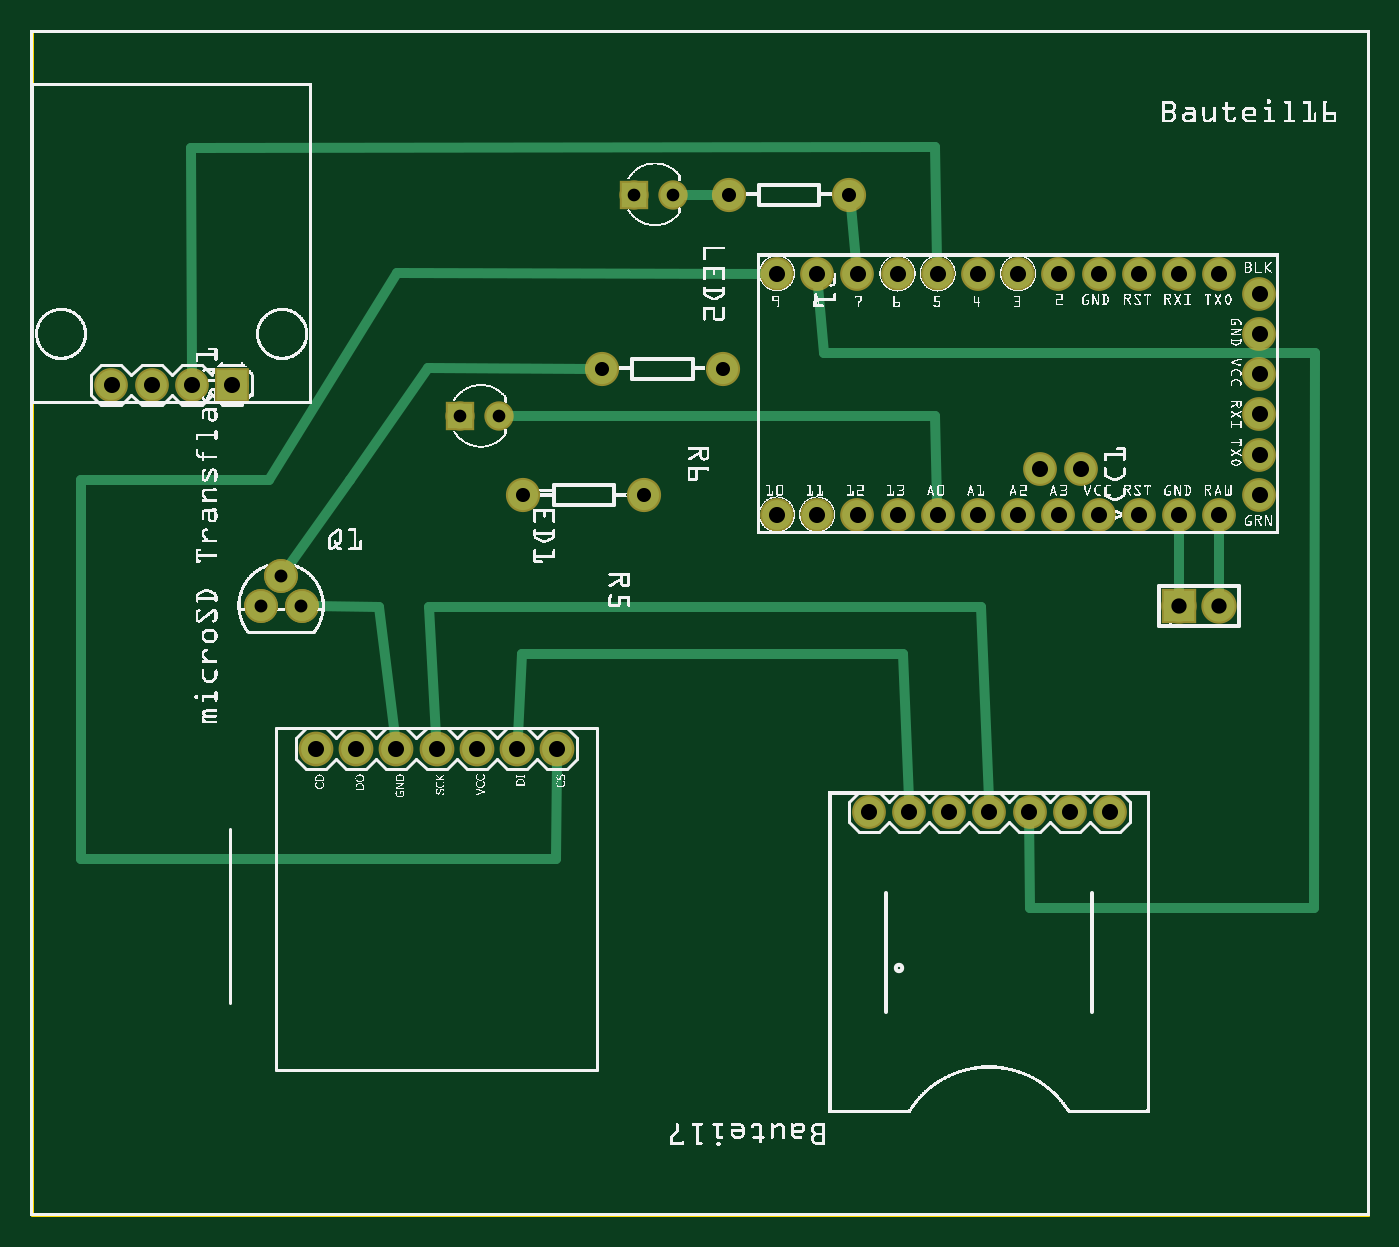
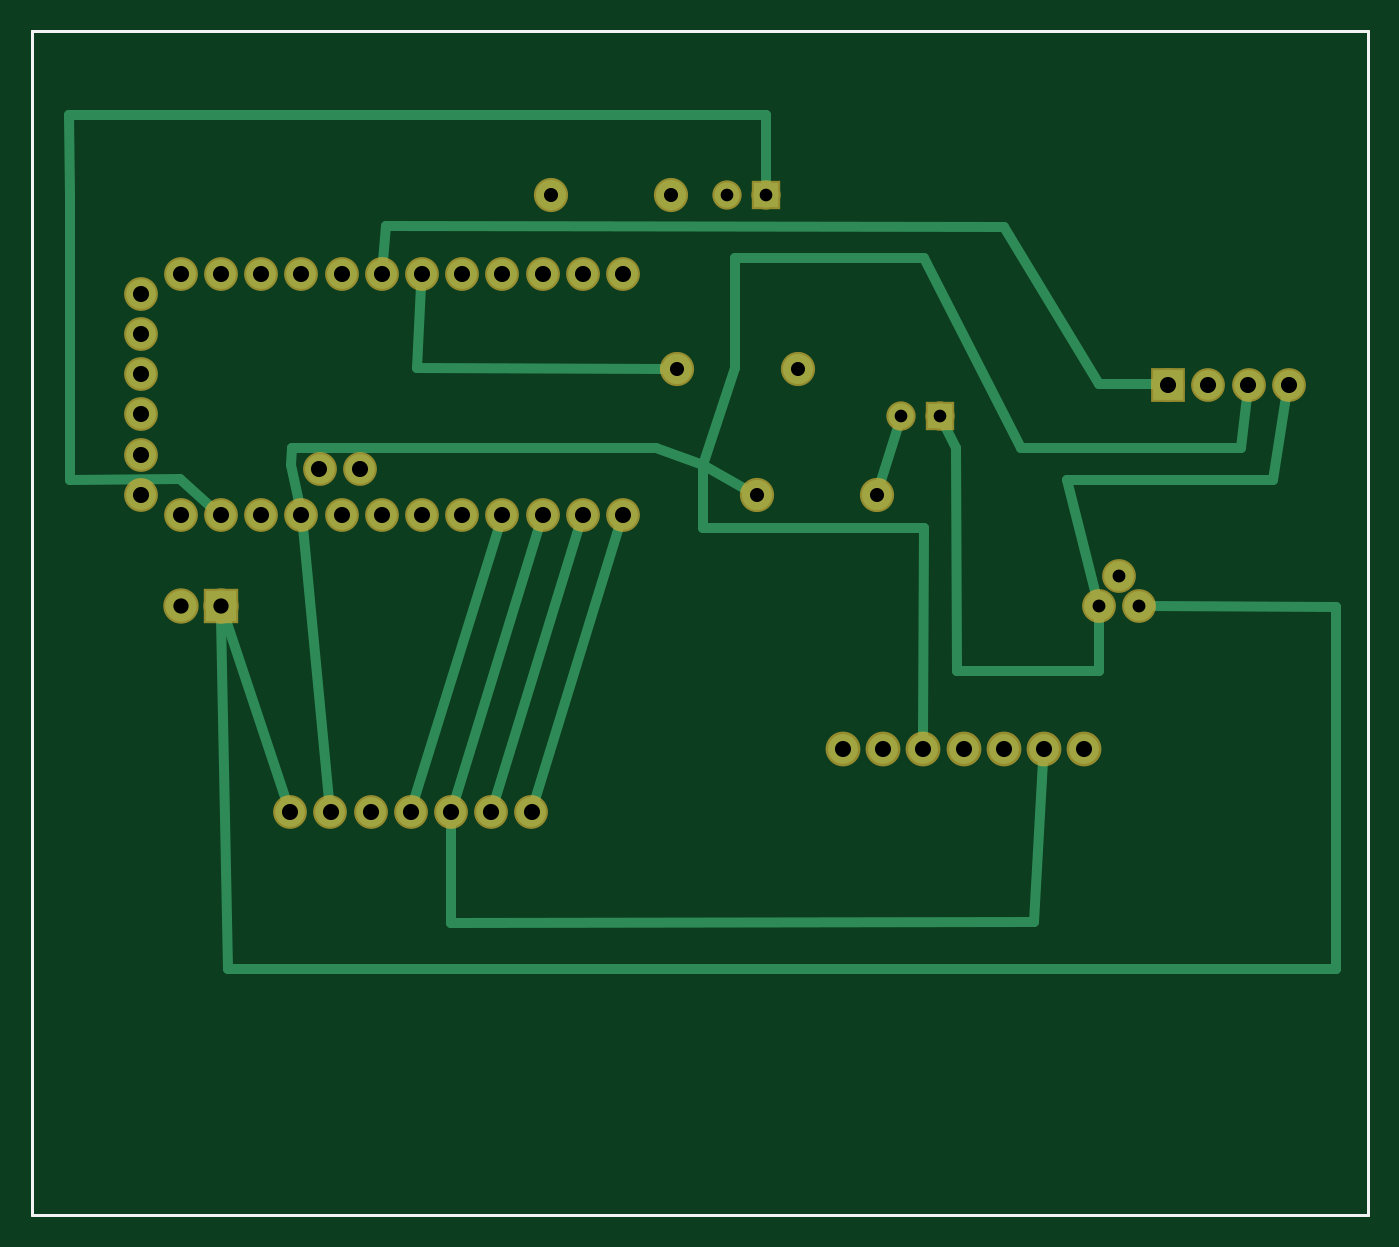
Circuit board: 9 layer files. Board 84.5 x 74.8 mm.
- outline: TRH_contour.gm1 (370 bytes)
- bottom_copper: TRH_copperBottom.gbl (3144 bytes)
- top_copper: TRH_copperTop.gtl (2776 bytes)
- drill: TRH_drill.txt (1159 bytes)
- bottom_mask: TRH_maskBottom.gbs (1505 bytes)
- top_mask: TRH_maskTop.gts (1547 bytes)
- paste: TRH_pasteMaskTop.gtp (324 bytes)
- bottom_silk: TRH_silkBottom.gbo (360 bytes)
- top_silk: TRH_silkTop.gto (516909 bytes)

=== outline: TRH_contour.gm1 ===
G04 MADE WITH FRITZING*
G04 WWW.FRITZING.ORG*
G04 DOUBLE SIDED*
G04 HOLES PLATED*
G04 CONTOUR ON CENTER OF CONTOUR VECTOR*
%ASAXBY*%
%FSLAX23Y23*%
%MOIN*%
%OFA0B0*%
%SFA1.0B1.0*%
%ADD10R,3.333330X2.952760*%
%ADD11C,0.008000*%
%ADD10C,0.008*%
%LNCONTOUR*%
G90*
G70*
G54D10*
G54D11*
X4Y2949D02*
X3329Y2949D01*
X3329Y4D01*
X4Y4D01*
X4Y2949D01*
D02*
G04 End of contour*
M02*
=== bottom_copper: TRH_copperBottom.gbl ===
G04 MADE WITH FRITZING*
G04 WWW.FRITZING.ORG*
G04 DOUBLE SIDED*
G04 HOLES PLATED*
G04 CONTOUR ON CENTER OF CONTOUR VECTOR*
%ASAXBY*%
%FSLAX23Y23*%
%MOIN*%
%OFA0B0*%
%SFA1.0B1.0*%
%ADD10C,0.074000*%
%ADD11C,0.078000*%
%ADD12C,0.075000*%
%ADD13C,0.062992*%
%ADD14R,0.078000X0.078000*%
%ADD15R,0.074000X0.074000*%
%ADD16R,0.062992X0.062992*%
%ADD17C,0.024000*%
%LNCOPPER0*%
G90*
G70*
G54D10*
X3058Y1796D03*
X3058Y1896D03*
X3058Y1996D03*
X3058Y2096D03*
X3058Y2196D03*
X3058Y2296D03*
X2958Y1746D03*
X2858Y1746D03*
X2758Y1746D03*
X2658Y1746D03*
X2558Y1746D03*
X2613Y1861D03*
X2513Y1861D03*
X2458Y1746D03*
X2358Y1746D03*
X2258Y1746D03*
X2158Y1746D03*
X2058Y1746D03*
X1958Y1746D03*
X1858Y1746D03*
X1858Y2346D03*
X1958Y2346D03*
X2058Y2346D03*
X2158Y2346D03*
X2258Y2346D03*
X2358Y2346D03*
X2458Y2346D03*
X2558Y2346D03*
X2658Y2346D03*
X2758Y2346D03*
X2858Y2346D03*
X2958Y2346D03*
G54D11*
X2858Y1519D03*
X2958Y1519D03*
G54D10*
X2686Y1007D03*
X2586Y1007D03*
X2486Y1007D03*
X2386Y1007D03*
X2286Y1007D03*
X2186Y1007D03*
X2086Y1007D03*
X502Y2070D03*
X402Y2070D03*
X302Y2070D03*
X202Y2070D03*
X711Y1165D03*
X811Y1165D03*
X911Y1165D03*
X1011Y1165D03*
X1111Y1165D03*
X1211Y1165D03*
X1311Y1165D03*
G54D12*
X1723Y2110D03*
X1423Y2110D03*
X1526Y1795D03*
X1226Y1795D03*
X2038Y2543D03*
X1738Y2543D03*
G54D10*
X575Y1519D03*
X625Y1594D03*
X675Y1519D03*
G54D13*
X1502Y2543D03*
X1600Y2543D03*
X1069Y1992D03*
X1167Y1992D03*
G54D14*
X2858Y1519D03*
G54D15*
X502Y2070D03*
G54D16*
X1502Y2543D03*
X1069Y1992D03*
G54D17*
X2681Y1913D02*
X2684Y1871D01*
D02*
X2056Y1913D02*
X2681Y1913D01*
D02*
X1777Y1913D02*
X2056Y1913D01*
D02*
X1659Y1871D02*
X1777Y1913D01*
D02*
X2684Y1871D02*
X2664Y1777D01*
D02*
X1110Y1714D02*
X1659Y1714D01*
D02*
X1659Y1714D02*
X1659Y1871D01*
D02*
X1111Y1196D02*
X1110Y1714D01*
D02*
X2589Y1038D02*
X2655Y1715D01*
D02*
X2696Y1037D02*
X2849Y1491D01*
D02*
X2167Y1716D02*
X2377Y1037D01*
D02*
X2067Y1716D02*
X2277Y1037D01*
D02*
X2177Y1037D02*
X1967Y1716D01*
D02*
X2077Y1037D02*
X1867Y1716D01*
D02*
X835Y733D02*
X2287Y732D01*
D02*
X2287Y732D02*
X2286Y976D01*
D02*
X813Y1134D02*
X835Y733D01*
D02*
X753Y1834D02*
X681Y1546D01*
D02*
X242Y1834D02*
X753Y1834D01*
D02*
X208Y2040D02*
X242Y1834D01*
D02*
X1027Y1359D02*
X1031Y1913D01*
D02*
X1031Y1913D02*
X1057Y1967D01*
D02*
X674Y1359D02*
X1027Y1359D01*
D02*
X675Y1492D02*
X674Y1359D01*
D02*
X2841Y616D02*
X84Y616D01*
D02*
X84Y616D02*
X84Y1517D01*
D02*
X84Y1517D02*
X548Y1519D01*
D02*
X2858Y1489D02*
X2841Y616D01*
D02*
X2370Y2112D02*
X1752Y2110D01*
D02*
X2360Y2315D02*
X2370Y2112D01*
D02*
X1218Y1822D02*
X1175Y1966D01*
D02*
X1659Y1871D02*
X1551Y1809D01*
D02*
X1580Y2112D02*
X1580Y2384D01*
D02*
X1110Y2384D02*
X869Y1913D01*
D02*
X869Y1913D02*
X321Y1913D01*
D02*
X1580Y2384D02*
X1110Y2384D01*
D02*
X321Y1913D02*
X306Y2040D01*
D02*
X1659Y1871D02*
X1580Y2112D01*
D02*
X674Y2071D02*
X911Y2462D01*
D02*
X911Y2462D02*
X2449Y2466D01*
D02*
X534Y2071D02*
X674Y2071D01*
D02*
X2449Y2466D02*
X2456Y2377D01*
D02*
X1502Y2740D02*
X3236Y2740D01*
D02*
X3236Y2740D02*
X3233Y2540D01*
D02*
X3233Y2540D02*
X3234Y1834D01*
D02*
X3234Y1834D02*
X2959Y1835D01*
D02*
X2959Y1835D02*
X2882Y1767D01*
D02*
X1502Y2570D02*
X1502Y2740D01*
G04 End of Copper0*
M02*
=== top_copper: TRH_copperTop.gtl ===
G04 MADE WITH FRITZING*
G04 WWW.FRITZING.ORG*
G04 DOUBLE SIDED*
G04 HOLES PLATED*
G04 CONTOUR ON CENTER OF CONTOUR VECTOR*
%ASAXBY*%
%FSLAX23Y23*%
%MOIN*%
%OFA0B0*%
%SFA1.0B1.0*%
%ADD10C,0.078000*%
%ADD11C,0.074000*%
%ADD12C,0.075000*%
%ADD13C,0.062992*%
%ADD14R,0.078000X0.078000*%
%ADD15R,0.074000X0.074000*%
%ADD16R,0.062992X0.062992*%
%ADD17C,0.024000*%
%LNCOPPER1*%
G90*
G70*
G54D10*
X2858Y1519D03*
X2958Y1519D03*
G54D11*
X2686Y1007D03*
X2586Y1007D03*
X2486Y1007D03*
X2386Y1007D03*
X2286Y1007D03*
X2186Y1007D03*
X2086Y1007D03*
X502Y2070D03*
X402Y2070D03*
X302Y2070D03*
X202Y2070D03*
X711Y1165D03*
X811Y1165D03*
X911Y1165D03*
X1011Y1165D03*
X1111Y1165D03*
X1211Y1165D03*
X1311Y1165D03*
G54D12*
X1723Y2110D03*
X1423Y2110D03*
X1526Y1795D03*
X1226Y1795D03*
X2038Y2543D03*
X1738Y2543D03*
G54D11*
X575Y1519D03*
X625Y1594D03*
X675Y1519D03*
X575Y1519D03*
X625Y1594D03*
X675Y1519D03*
G54D13*
X1502Y2543D03*
X1600Y2543D03*
X1069Y1992D03*
X1167Y1992D03*
G54D11*
X3058Y1796D03*
X3058Y1896D03*
X3058Y1996D03*
X3058Y2096D03*
X3058Y2196D03*
X3058Y2296D03*
X2958Y1746D03*
X2858Y1746D03*
X2758Y1746D03*
X2658Y1746D03*
X2558Y1746D03*
X2613Y1861D03*
X2513Y1861D03*
X2458Y1746D03*
X2358Y1746D03*
X2258Y1746D03*
X2158Y1746D03*
X2058Y1746D03*
X1958Y1746D03*
X1858Y1746D03*
X1858Y2346D03*
X1958Y2346D03*
X2058Y2346D03*
X2158Y2346D03*
X2258Y2346D03*
X2358Y2346D03*
X2458Y2346D03*
X2558Y2346D03*
X2658Y2346D03*
X2758Y2346D03*
X2858Y2346D03*
X2958Y2346D03*
G54D14*
X2858Y1519D03*
G54D15*
X502Y2070D03*
G54D16*
X1502Y2543D03*
X1069Y1992D03*
G54D17*
X2858Y1715D02*
X2858Y1549D01*
D02*
X2958Y1715D02*
X2958Y1549D01*
D02*
X2488Y768D02*
X2485Y1008D01*
D02*
X3194Y768D02*
X2488Y768D01*
D02*
X2485Y1008D02*
X2464Y1029D01*
D02*
X3196Y2148D02*
X3194Y768D01*
D02*
X1975Y2150D02*
X3196Y2148D01*
D02*
X1961Y2315D02*
X1975Y2150D01*
D02*
X1502Y1401D02*
X1818Y1401D01*
D02*
X1818Y1401D02*
X2171Y1401D01*
D02*
X1855Y1517D02*
X2366Y1517D01*
D02*
X1459Y1517D02*
X1855Y1517D01*
D02*
X595Y1834D02*
X913Y2348D01*
D02*
X913Y2348D02*
X1827Y2346D01*
D02*
X2366Y1517D02*
X2385Y1039D01*
D02*
X992Y1518D02*
X1459Y1517D01*
D02*
X1009Y1196D02*
X992Y1518D01*
D02*
X1307Y890D02*
X126Y890D01*
D02*
X126Y890D02*
X126Y1834D01*
D02*
X126Y1834D02*
X595Y1834D01*
D02*
X1311Y1134D02*
X1307Y890D01*
D02*
X2171Y1401D02*
X2185Y1039D01*
D02*
X1224Y1400D02*
X1502Y1401D01*
D02*
X1213Y1196D02*
X1224Y1400D01*
D02*
X989Y2112D02*
X795Y1834D01*
D02*
X2250Y2661D02*
X400Y2659D01*
D02*
X795Y1834D02*
X641Y1616D01*
D02*
X1394Y2110D02*
X989Y2112D01*
D02*
X2251Y1992D02*
X1194Y1992D01*
D02*
X2257Y1777D02*
X2251Y1992D01*
D02*
X869Y1517D02*
X702Y1519D01*
D02*
X907Y1196D02*
X869Y1517D01*
D02*
X1627Y2543D02*
X1709Y2543D01*
D02*
X2041Y2514D02*
X2055Y2377D01*
D02*
X400Y2659D02*
X402Y2102D01*
D02*
X2257Y2377D02*
X2250Y2661D01*
G04 End of Copper1*
M02*
=== drill: TRH_drill.txt ===
; NON-PLATED HOLES START AT T1
; THROUGH (PLATED) HOLES START AT T100
M48
INCH
T100C0.031497
T101C0.038000
T102C0.032000
T103C0.040000
T104C0.035000
%
T100
X015016Y025429
X016000Y025429
X010685Y019917
X011669Y019917
T101
X029583Y015192
X028583Y015192
T102
X005748Y015192
X006748Y015192
X006248Y015942
T103
X002024Y020704
X020858Y010074
X007110Y011649
X022583Y023460
X011110Y011649
X021583Y017460
X029583Y023460
X009110Y011649
X024858Y010074
X019583Y017460
X020583Y023460
X021583Y023460
X030583Y017960
X028583Y023460
X024583Y023460
X030583Y022960
X025858Y010074
X023583Y017460
X023858Y010074
X026583Y023460
X018583Y017460
X026583Y017460
X026858Y010074
X022583Y017460
X028583Y017460
X003024Y020704
X030583Y018960
X013110Y011649
X022858Y010074
X025133Y018610
X027583Y017460
X029583Y017460
X030583Y020960
X012110Y011649
X008110Y011649
X027583Y023460
X023583Y023460
X010110Y011649
X019583Y023460
X030583Y019960
X018583Y023460
X020583Y017460
X030583Y021960
X004024Y020704
X026133Y018610
X005024Y020704
X024583Y017460
X025583Y017460
X021858Y010074
X025583Y023460
T104
X014229Y021098
X012260Y017948
X015260Y017948
X020378Y025429
X017378Y025429
X017229Y021098
T00
M30

=== bottom_mask: TRH_maskBottom.gbs ===
G04 MADE WITH FRITZING*
G04 WWW.FRITZING.ORG*
G04 DOUBLE SIDED*
G04 HOLES PLATED*
G04 CONTOUR ON CENTER OF CONTOUR VECTOR*
%ASAXBY*%
%FSLAX23Y23*%
%MOIN*%
%OFA0B0*%
%SFA1.0B1.0*%
%ADD10C,0.084000*%
%ADD11C,0.088000*%
%ADD12C,0.086500*%
%ADD13C,0.085000*%
%ADD14C,0.072992*%
%ADD15R,0.088000X0.088000*%
%ADD16R,0.084000X0.084000*%
%ADD17R,0.072992X0.072992*%
%LNMASK0*%
G90*
G70*
G54D10*
X3058Y1796D03*
X3058Y1896D03*
X3058Y1996D03*
X3058Y2096D03*
X3058Y2196D03*
X3058Y2296D03*
X2958Y1746D03*
X2858Y1746D03*
X2758Y1746D03*
X2658Y1746D03*
X2558Y1746D03*
X2613Y1861D03*
X2513Y1861D03*
X2458Y1746D03*
X2358Y1746D03*
X2258Y1746D03*
X2158Y1746D03*
X2058Y1746D03*
X1958Y1746D03*
X1858Y1746D03*
X1858Y2346D03*
X1958Y2346D03*
X2058Y2346D03*
X2158Y2346D03*
X2258Y2346D03*
X2358Y2346D03*
X2458Y2346D03*
X2558Y2346D03*
X2658Y2346D03*
X2758Y2346D03*
X2858Y2346D03*
X2958Y2346D03*
G54D11*
X2858Y1519D03*
X2958Y1519D03*
G54D10*
X2686Y1007D03*
X2586Y1007D03*
X2486Y1007D03*
X2386Y1007D03*
X2286Y1007D03*
X2186Y1007D03*
X2086Y1007D03*
X502Y2070D03*
X402Y2070D03*
X302Y2070D03*
X202Y2070D03*
G54D12*
X711Y1165D03*
X811Y1165D03*
X911Y1165D03*
X1011Y1165D03*
X1111Y1165D03*
X1211Y1165D03*
X1311Y1165D03*
G54D13*
X1723Y2110D03*
X1423Y2110D03*
X1526Y1795D03*
X1226Y1795D03*
X2038Y2543D03*
X1738Y2543D03*
G54D10*
X575Y1519D03*
X625Y1594D03*
X675Y1519D03*
G54D14*
X1502Y2543D03*
X1600Y2543D03*
X1069Y1992D03*
X1167Y1992D03*
G54D15*
X2858Y1519D03*
G54D16*
X502Y2070D03*
G54D17*
X1502Y2543D03*
X1069Y1992D03*
G04 End of Mask0*
M02*
=== top_mask: TRH_maskTop.gts ===
G04 MADE WITH FRITZING*
G04 WWW.FRITZING.ORG*
G04 DOUBLE SIDED*
G04 HOLES PLATED*
G04 CONTOUR ON CENTER OF CONTOUR VECTOR*
%ASAXBY*%
%FSLAX23Y23*%
%MOIN*%
%OFA0B0*%
%SFA1.0B1.0*%
%ADD10C,0.088000*%
%ADD11C,0.084000*%
%ADD12C,0.086500*%
%ADD13C,0.085000*%
%ADD14C,0.072992*%
%ADD15R,0.088000X0.088000*%
%ADD16R,0.084000X0.084000*%
%ADD17R,0.072992X0.072992*%
%LNMASK1*%
G90*
G70*
G54D10*
X2858Y1519D03*
X2958Y1519D03*
G54D11*
X2686Y1007D03*
X2586Y1007D03*
X2486Y1007D03*
X2386Y1007D03*
X2286Y1007D03*
X2186Y1007D03*
X2086Y1007D03*
X502Y2070D03*
X402Y2070D03*
X302Y2070D03*
X202Y2070D03*
G54D12*
X711Y1165D03*
X811Y1165D03*
X911Y1165D03*
X1011Y1165D03*
X1111Y1165D03*
X1211Y1165D03*
X1311Y1165D03*
G54D13*
X1723Y2110D03*
X1423Y2110D03*
X1526Y1795D03*
X1226Y1795D03*
X2038Y2543D03*
X1738Y2543D03*
G54D11*
X575Y1519D03*
X625Y1594D03*
X675Y1519D03*
X575Y1519D03*
X625Y1594D03*
X675Y1519D03*
G54D14*
X1502Y2543D03*
X1600Y2543D03*
X1069Y1992D03*
X1167Y1992D03*
G54D11*
X3058Y1796D03*
X3058Y1896D03*
X3058Y1996D03*
X3058Y2096D03*
X3058Y2196D03*
X3058Y2296D03*
X2958Y1746D03*
X2858Y1746D03*
X2758Y1746D03*
X2658Y1746D03*
X2558Y1746D03*
X2613Y1861D03*
X2513Y1861D03*
X2458Y1746D03*
X2358Y1746D03*
X2258Y1746D03*
X2158Y1746D03*
X2058Y1746D03*
X1958Y1746D03*
X1858Y1746D03*
X1858Y2346D03*
X1958Y2346D03*
X2058Y2346D03*
X2158Y2346D03*
X2258Y2346D03*
X2358Y2346D03*
X2458Y2346D03*
X2558Y2346D03*
X2658Y2346D03*
X2758Y2346D03*
X2858Y2346D03*
X2958Y2346D03*
G54D15*
X2858Y1519D03*
G54D16*
X502Y2070D03*
G54D17*
X1502Y2543D03*
X1069Y1992D03*
G04 End of Mask1*
M02*
=== paste: TRH_pasteMaskTop.gtp ===
G04 MADE WITH FRITZING*
G04 WWW.FRITZING.ORG*
G04 DOUBLE SIDED*
G04 HOLES PLATED*
G04 CONTOUR ON CENTER OF CONTOUR VECTOR*
%ASAXBY*%
%FSLAX23Y23*%
%MOIN*%
%OFA0B0*%
%SFA1.0B1.0*%
%ADD10R,0.074803X0.062992*%
%ADD11R,0.001000X0.001000*%
%LNPASTEMASK1*%
G90*
G70*
G54D10*
X1147Y2167D03*
G54D11*
D02*
G04 End of PasteMask1*
M02*
=== bottom_silk: TRH_silkBottom.gbo ===
G04 MADE WITH FRITZING*
G04 WWW.FRITZING.ORG*
G04 DOUBLE SIDED*
G04 HOLES PLATED*
G04 CONTOUR ON CENTER OF CONTOUR VECTOR*
%ASAXBY*%
%FSLAX23Y23*%
%MOIN*%
%OFA0B0*%
%SFA1.0B1.0*%
%ADD10R,3.333330X2.952760X3.317330X2.936760*%
%ADD11C,0.008000*%
%LNSILK0*%
G90*
G70*
G54D11*
X4Y2949D02*
X3329Y2949D01*
X3329Y4D01*
X4Y4D01*
X4Y2949D01*
D02*
G04 End of Silk0*
M02*
=== top_silk: TRH_silkTop.gto (516909 bytes, source omitted) ===
